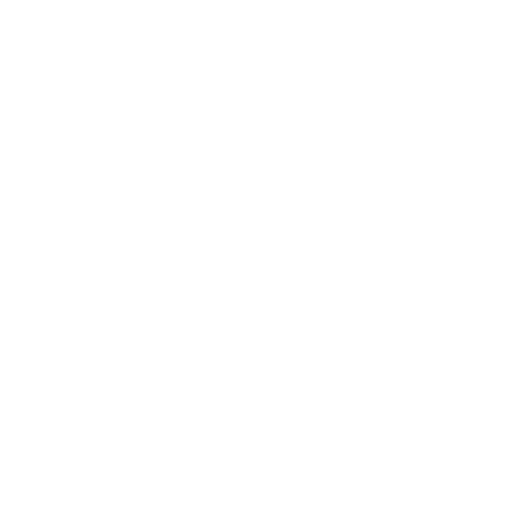
t = 0.00 s
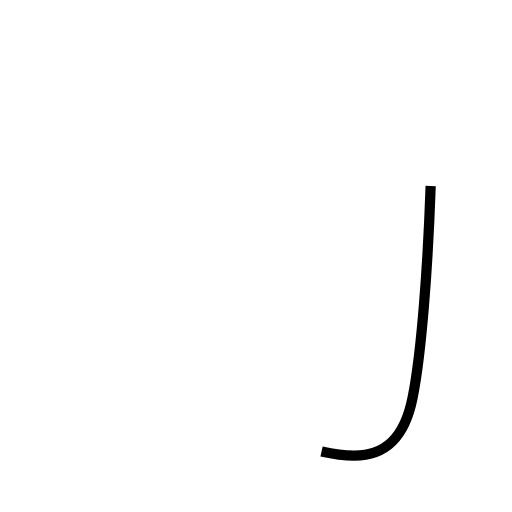
t = 0.99 s
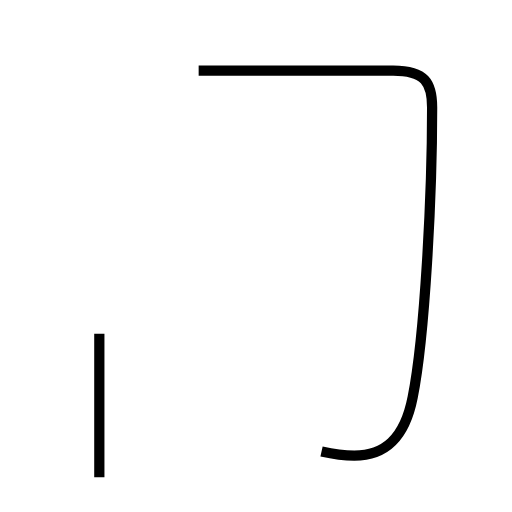
t = 2.39 s
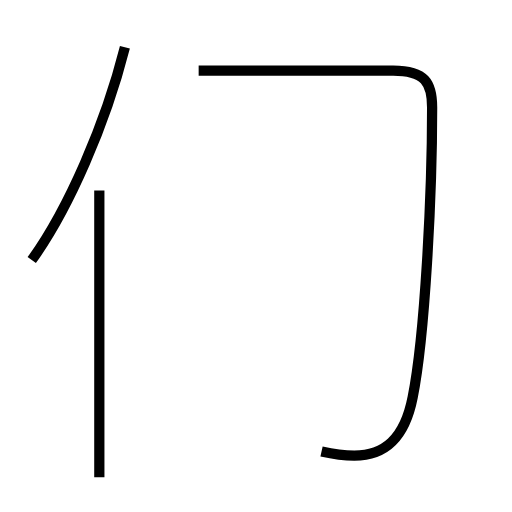
t = 3.49 s
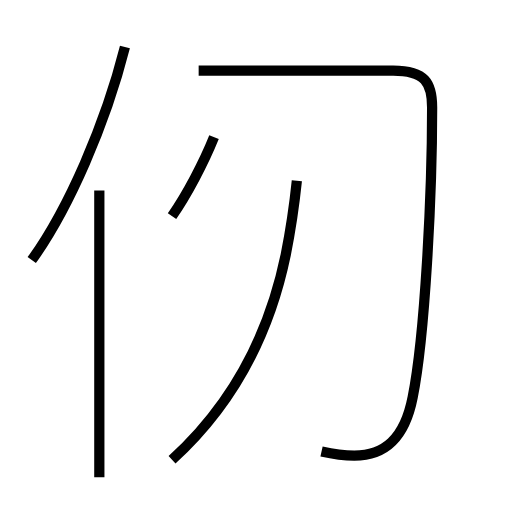
t = 4.67 s
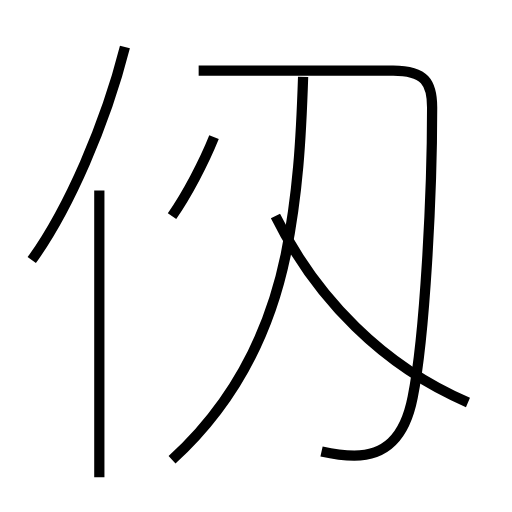
t = 5.78 s

The animated SVG that drew these frames (rendered in a browser with its animation timeline set to each time). Animation: 6 SMIL elements (animate=6); one cycle of 5.78 s.

<?xml version='1.0' encoding='utf-8'?>
<svg viewBox="0.0 -6.0 50.0 50.0" version="1.1" xmlns="http://www.w3.org/2000/svg"><rect x="-1000" y="-1000" width="2000" height="2000" stroke="white" fill="white" /><g style="fill:none;stroke:#000000;stroke-width:1"><path d="M 31.4 0.1 C 32.3 0.3 33.5 0.5 34.6 0.5 C 37.5 0.5 39.5 -1.1 40.3 -5.2 C 41.5 -11.2 42.2 -24.9 42.2 -33.5 C 42.2 -35.9 41.5 -37.1 38.4 -37.1 L 19.4 -37.1 " transform="translate(0.0 38.0)" stroke-dasharray="65.66239993199078" stroke-dashoffset="65.66239993199078"><animate attributeName="stroke-dashoffset" from="65.66239993199078" to="0" dur="1.9698719979597232s" begin="0s" fill="freeze" /></path><path d="M 9.7 2.6 L 9.7 -25.4 " transform="translate(0.0 38.0)" stroke-dasharray="28.0" stroke-dashoffset="28.0"><animate attributeName="stroke-dashoffset" from="28.0" to="0" dur="0.84s" begin="1.9698719979597232s" fill="freeze" /></path><path d="M 3.1 -18.6 C 6.7 -23.6 10.3 -31.9 12.2 -39.4 " transform="translate(0.0 38.0)" stroke-dasharray="22.816741191870754" stroke-dashoffset="22.816741191870754"><animate attributeName="stroke-dashoffset" from="22.816741191870754" to="0" dur="0.6845022357561226s" begin="2.809871997959723s" fill="freeze" /></path><path d="M 16.8 -22.9 C 18.2 -24.9 19.9 -28.1 20.9 -30.6 " transform="translate(0.0 38.0)" stroke-dasharray="8.739203256430981" stroke-dashoffset="8.739203256430981"><animate attributeName="stroke-dashoffset" from="8.739203256430981" to="0" dur="0.26217609769292943s" begin="3.4943742337158454s" fill="freeze" /></path><path d="M 16.8 0.9 C 22.4 -4.2 26.2 -10.9 27.9 -19.1 C 29.1 -25.1 29.4 -30.4 29.6 -36.5 " transform="translate(0.0 38.0)" stroke-dasharray="40.76968856684015" stroke-dashoffset="40.76968856684015"><animate attributeName="stroke-dashoffset" from="40.76968856684015" to="0" dur="1.2230906570052045s" begin="3.756550331408775s" fill="freeze" /></path><path d="M 45.7 -4.7 C 37.5 -8.2 30.9 -14.8 26.9 -22.9" transform="translate(0.0 38.0)" stroke-dasharray="26.71950679997438" stroke-dashoffset="26.71950679997438"><animate attributeName="stroke-dashoffset" from="26.71950679997438" to="0" dur="0.8015852039992314s" begin="4.97964098841398s" fill="freeze" /></path></g></svg>
